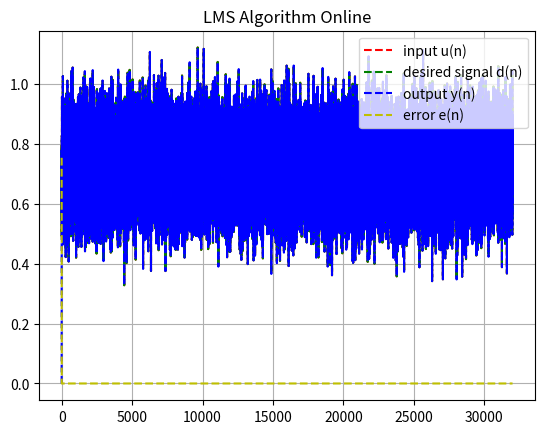

Python code for this plot:
# %%
import time
import numpy as np
import matplotlib.pyplot as plt


# %%
def lms():
    """NLMS Algorithm
    :arg:
    input u(n)
    desired d(n)
    filter param w(n)
    output y(n)
    error d(n) - y(n)
    num_taps, I, E, M
    update param mu
    
    :return: 
    """

    # mu = 0.1
    mu = 1.0
    # mu = 1.9

    # 1 w(0). random value. use as vector
    n_max = 32  # ideal value is infinity
    w = np.zeros(shape=n_max, dtype=np.float64, order='C')

    # 2 iterate for n = 0, 1, 2, ... n_max
    # n_max = 32  # ideal value is infinity
    # num_taps = 1024  # same as n_max
    n = np.arange(n_max)

    idx = 0
    u = np.zeros(n_max)

    # output buffer
    u_buf = []
    d_buf = []
    y_buf = []
    e_buf = []

    i = 1

    input = np.random.randn()  # input signal (random signal). use as scalar. time
    y = 0

    # while True:
    for n in range(1000 * n_max):
        try:
            print(i)
            i += 1

            # 2.0 Read/generate a new data pair
            # input = np.random.randn()  # input signal (random signal). use as scalar. time
            input = np.sin(2 * np.pi * 5000 * 1 / 48000) + 0.3 * np.sin(
                2 * np.pi * 3000 * 1 / 48000) + 0.1 * np.random.randn()

            u = np.delete(u, 0)
            u = np.append(u, input)
            un = np.dot(u, u.T)

            # if idx == n-1: idx = 0
            # else: idx += 1

            # desired signal scalar
            # d = input + 0.1 * np.random.randn()
            d = input

            # 2.1 calc filter output
            # i:0 ~ num_taps までの内積
            y = np.dot(w[:n_max].T, u)

            # 2.2 calc error
            e = d - y  # scalar

            # 2.3 parameter adaption. calc w(n+1)
            w = w + mu / (1e-8 + un) * u * e  # [n_max, 1]

            u_buf.append(input)
            d_buf.append(d)
            y_buf.append(y)
            e_buf.append(e)

            time.sleep(0.0001)

        except KeyboardInterrupt:
            break

    plt.figure(facecolor='w')  # Backgroundcolor_white
    plt.plot(u_buf, "r--", label="input u(n)")
    plt.plot(d_buf, "g--", label="desired signal d(n)")
    plt.plot(y_buf, "b--", label="output y(n)")
    plt.plot(e_buf, "y--", label="error e(n)")
    plt.grid()
    plt.legend()
    plt.title('LMS Algorithm Online')
    plt.show()


def main():
    lms()


if __name__ == '__main__':
    main()

# %%
